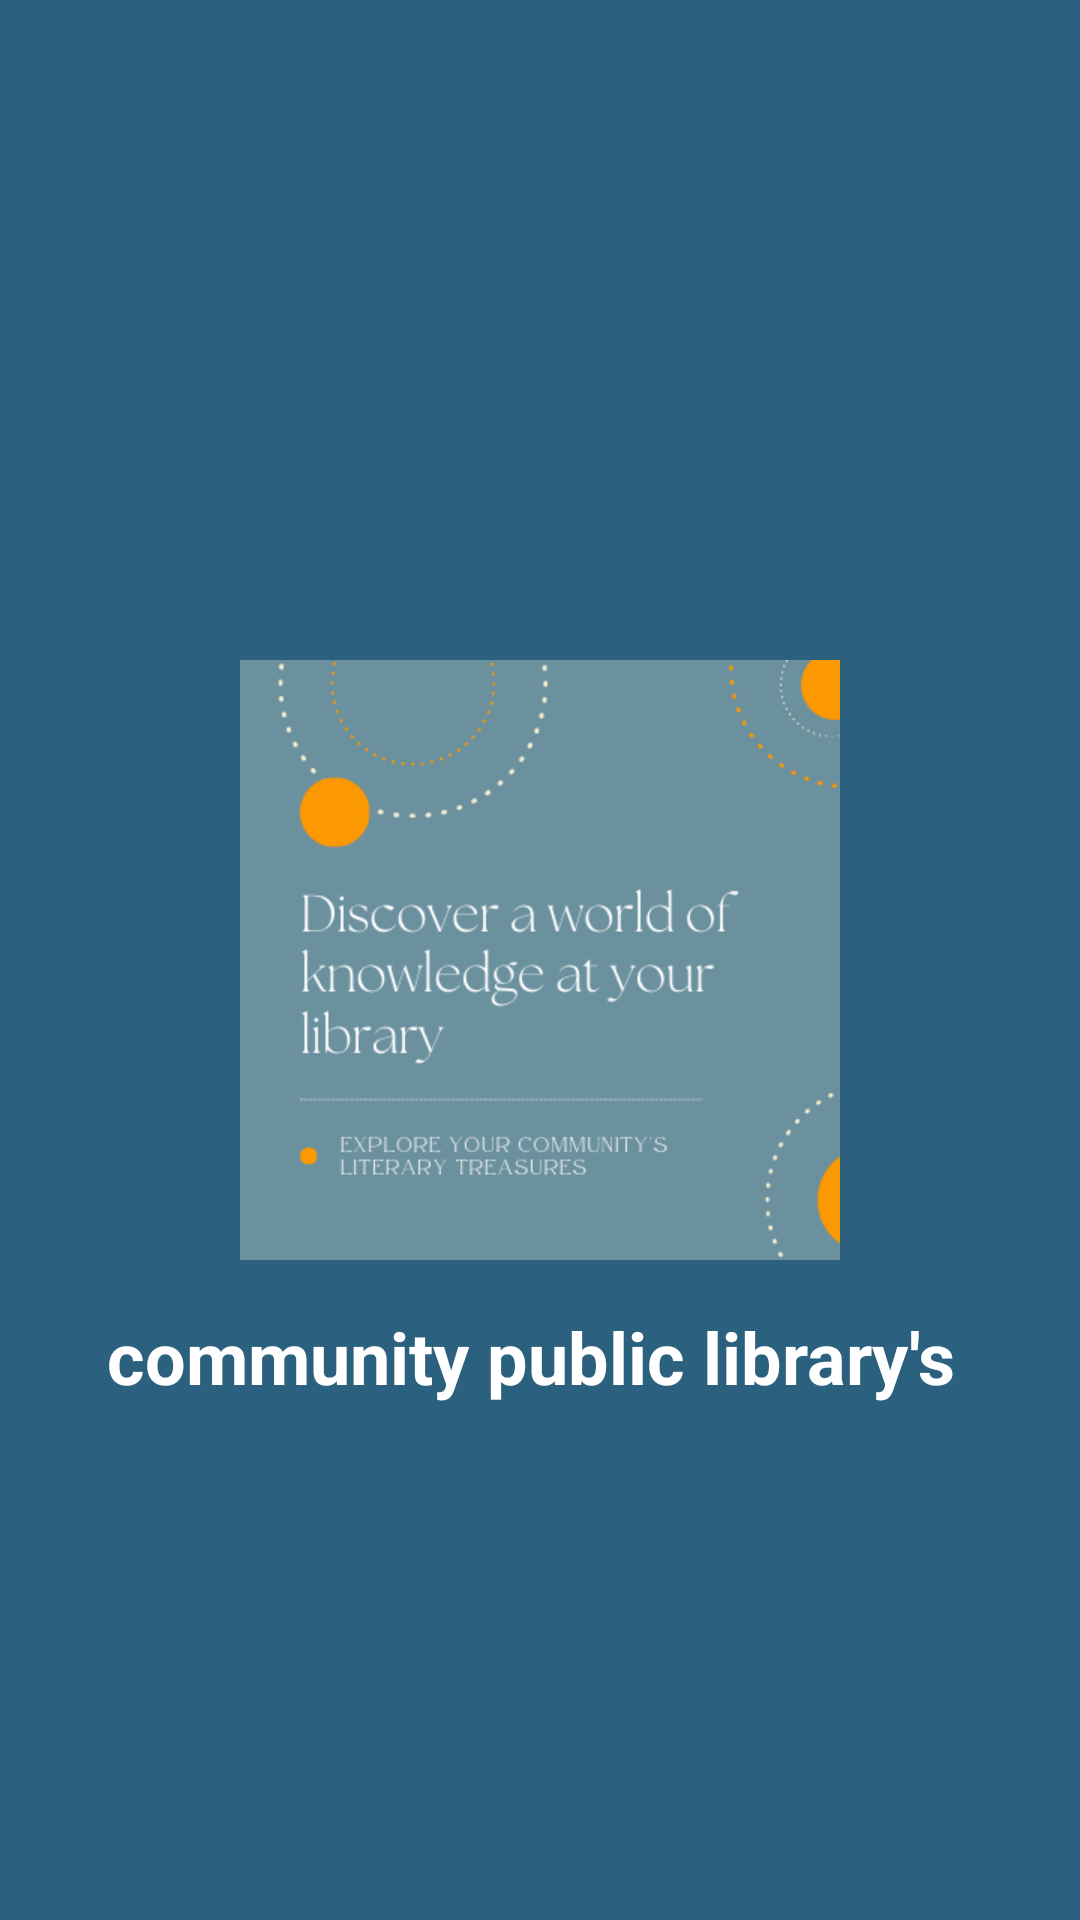

Write the Android layout XML for this screen, with the resource values it uses.
<!-- AndroidManifest.xml: application theme Theme.FinelsPruject -->
<!-- res/layout/activity_splash.xml -->
<?xml version="1.0" encoding="utf-8"?>
<RelativeLayout
    xmlns:android="http://schemas.android.com/apk/res/android"
    xmlns:tools="http://schemas.android.com/tools"
    android:layout_width="match_parent"
    android:layout_height="match_parent"
    android:background="@color/splashBackground">

    
    <ImageView
        android:id="@+id/logoImage"
        android:layout_width="200dp"
        android:layout_height="200dp"
        android:layout_centerInParent="true"
        android:contentDescription="App Logo"
        android:src="@drawable/splash_logo"
        tools:ignore="ImageContrastCheck" />

    
    <TextView
        android:id="@+id/appName"
        android:layout_width="wrap_content"
        android:layout_height="wrap_content"
        android:layout_below="@id/logoImage"
        android:layout_centerHorizontal="true"
        android:layout_marginTop="16dp"
        android:text="community public library's "
        android:textColor="@android:color/white"
        android:textSize="24sp"
        android:textStyle="bold" />

</RelativeLayout>
<!-- resources referenced by this layout -->
<resources>
  <color name="splashBackground">#2B617E</color>
  <!-- drawable splash_logo: png bitmap (drawable, 21523 bytes) -->
  <style name="Theme.FinelsPruject" parent="Base.Theme.FinelsPruject" />
  <style name="Base.Theme.FinelsPruject" parent="Theme.Material3.DayNight.NoActionBar">
          
          
      </style>
</resources>
